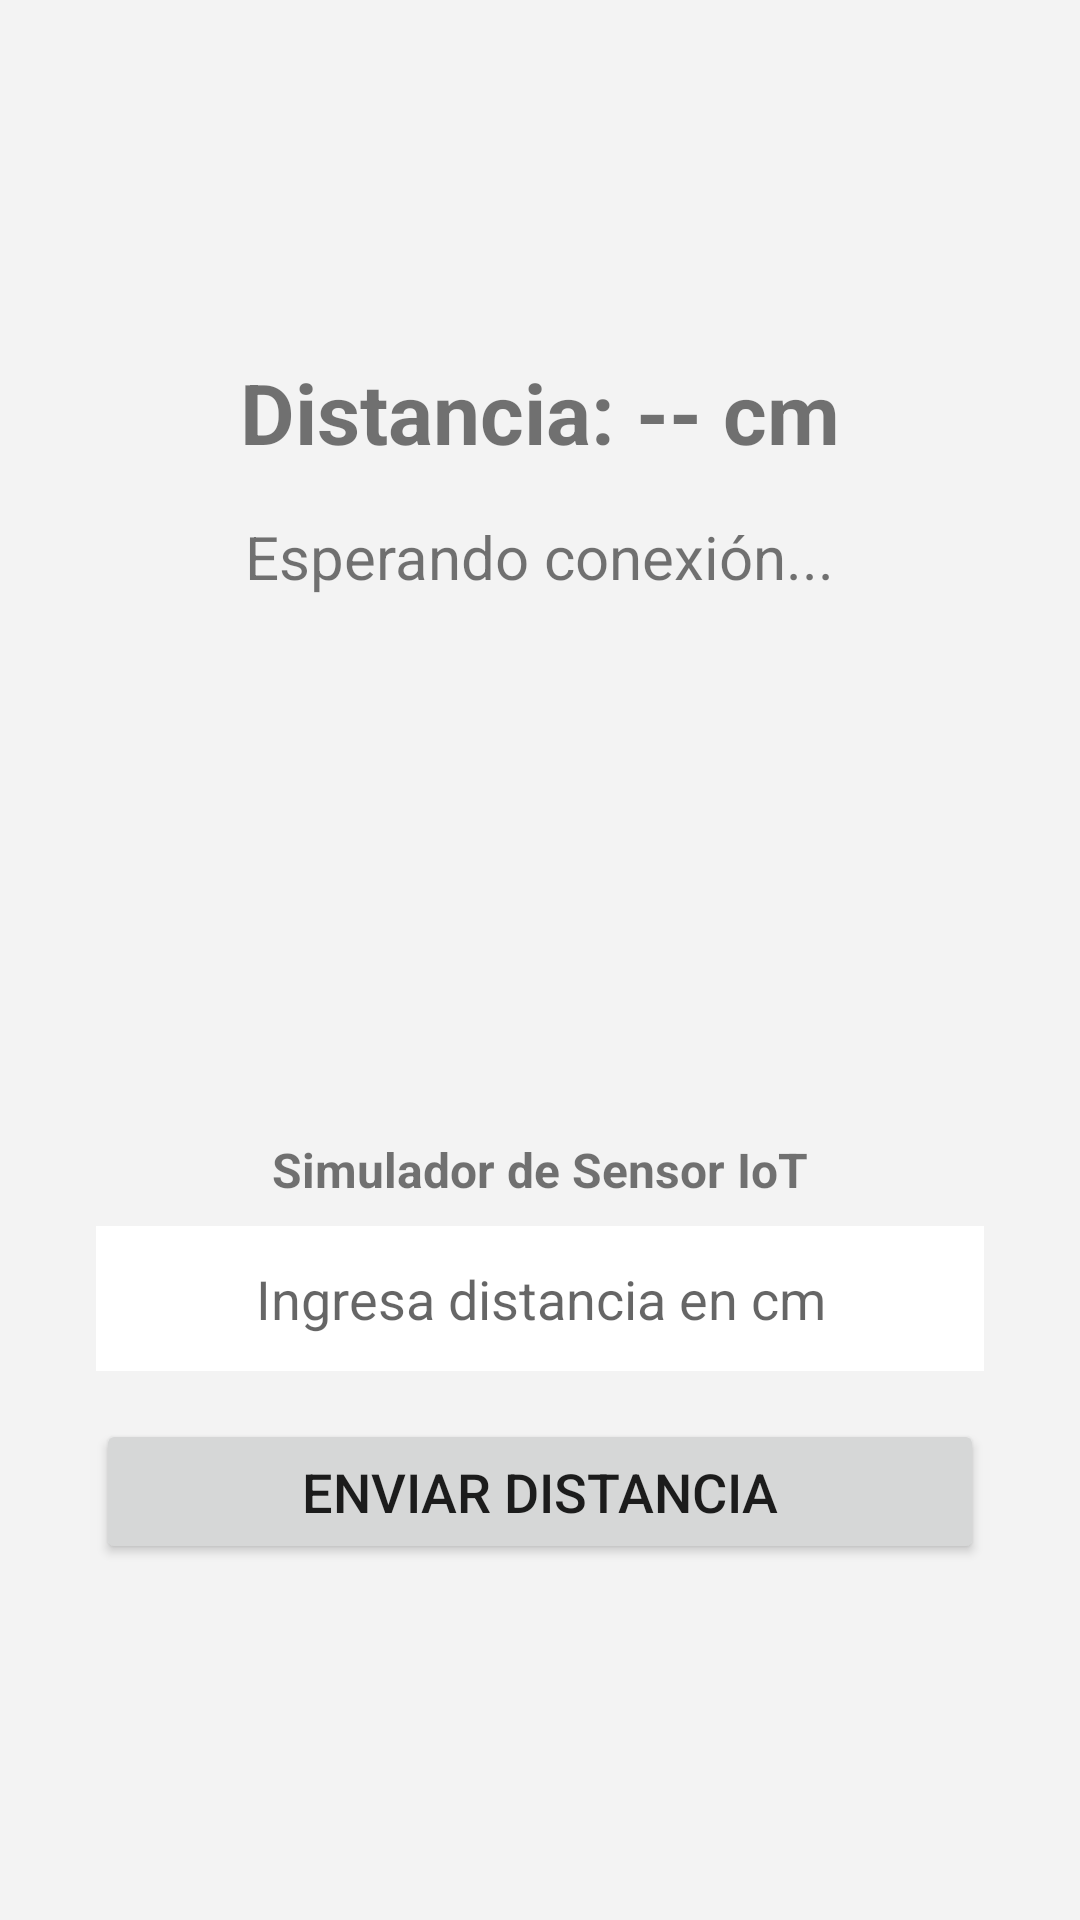

The Android layout XML behind this screen, and the referenced resources:
<!-- AndroidManifest.xml: activity theme Theme.TheProyect -->
<!-- res/layout/activity_main.xml -->
<?xml version="1.0" encoding="utf-8"?>
<LinearLayout xmlns:android="http://schemas.android.com/apk/res/android"
    android:layout_width="match_parent"
    android:layout_height="match_parent"
    android:orientation="vertical"
    android:padding="32dp"
    android:gravity="center"
    android:background="#F3F3F3">

    <TextView
        android:id="@+id/tvDistancia"
        android:layout_width="wrap_content"
        android:layout_height="wrap_content"
        android:text="Distancia: -- cm"
        android:textSize="28sp"
        android:textStyle="bold"
        android:layout_marginBottom="16dp" />

    <TextView
        android:id="@+id/tvEstado"
        android:layout_width="wrap_content"
        android:layout_height="wrap_content"
        android:text="Esperando conexión..."
        android:textSize="20sp"
        android:layout_marginBottom="32dp" />

    <ImageView
        android:id="@+id/imgAlerta"
        android:layout_width="100dp"
        android:layout_height="100dp"
        android:layout_marginBottom="48dp" />

    
    <TextView
        android:layout_width="wrap_content"
        android:layout_height="wrap_content"
        android:text="Simulador de Sensor IoT"
        android:textStyle="bold"
        android:textSize="16sp"
        android:layout_marginBottom="8dp"/>

    <EditText
        android:id="@+id/etSimulador"
        android:layout_width="match_parent"
        android:layout_height="wrap_content"
        android:hint="Ingresa distancia en cm"
        android:inputType="number"
        android:textAlignment="center"
        android:background="#FFFFFF"
        android:padding="12dp"
        android:layout_marginBottom="16dp" />

    <Button
        android:id="@+id/btnSimular"
        android:layout_width="match_parent"
        android:layout_height="wrap_content"
        android:text="Enviar Distancia"
        android:textSize="18sp"
        android:padding="12dp"/>

</LinearLayout>
<!-- resources referenced by this layout -->
<resources>
  <style name="Theme.TheProyect" parent="android:Theme.Material.Light.NoActionBar" />
</resources>
